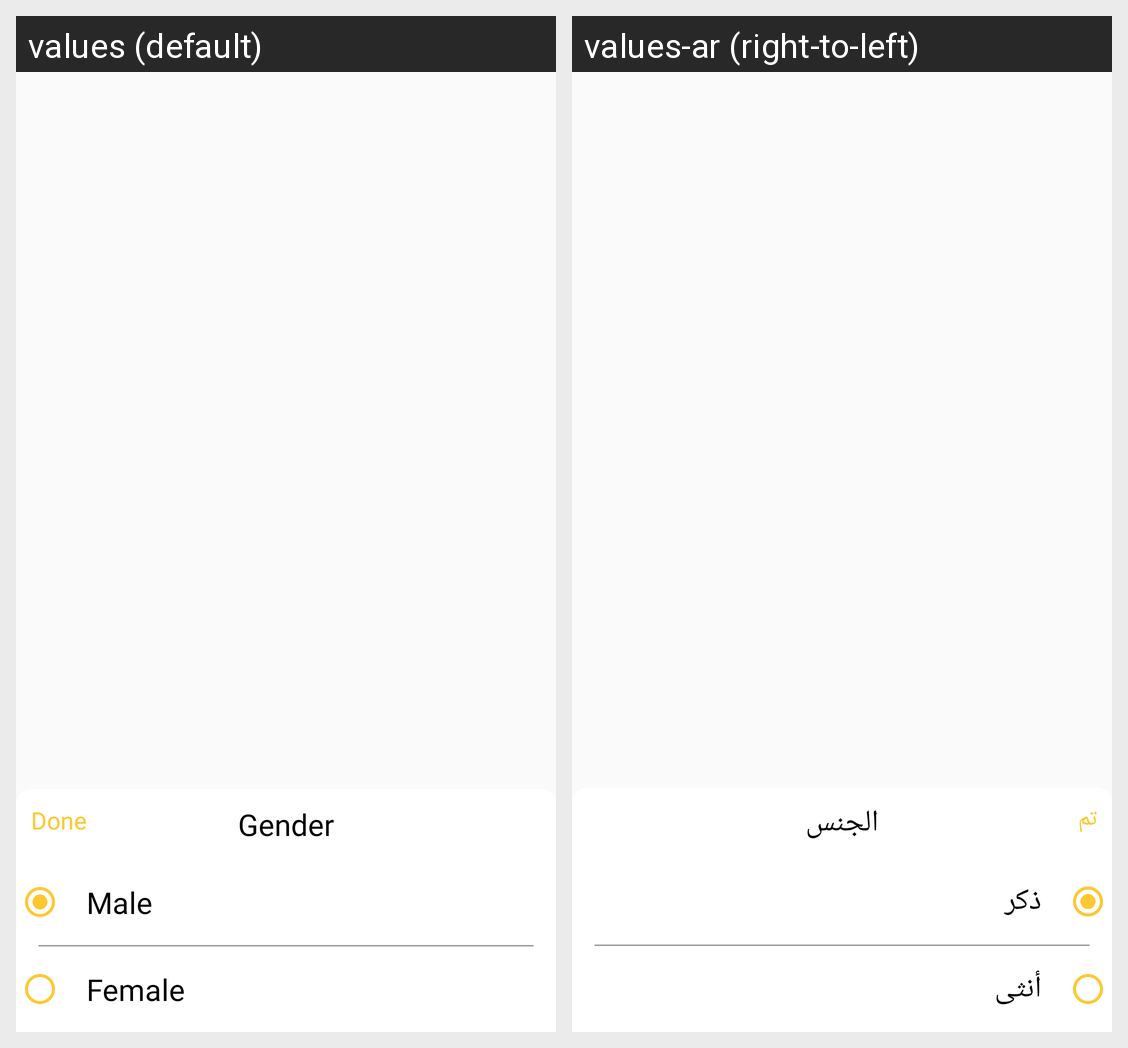

Here is an Android app screen in its default locale and in the app's own translations. Write out the translated-string differences for the strings that appear on this screen.
Android screen res/layout/dialog_gender_selection.xml rendered under 2 locales, left to right: values (default), values-ar (right-to-left). Device: Nexus 5 (rendered at 1080×1920; each locale shown at half size, 540×960, under a caption strip naming it); theme AppTheme.
Strings drawn on this screen, with the default value and each locale's value (text and hints the layout hard-codes, and strings that could not be matched under every locale, appear in the picture but are not listed):

gender
  values: Gender
  values-ar: الجنس

Done
  values: Done
  values-ar: تم

male
  values: Male
  values-ar: ذكر

female
  values: Female
  values-ar: أنثى
